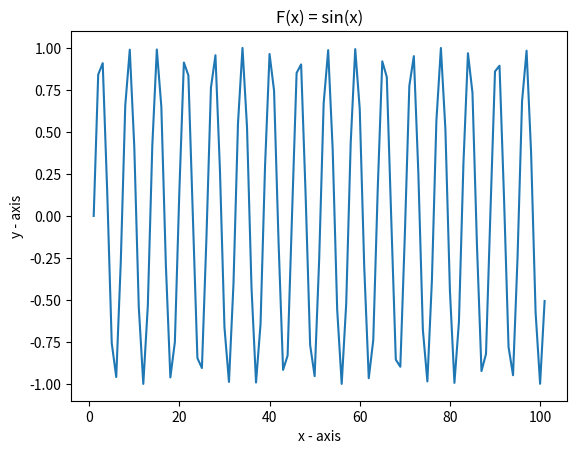

Write Python code to recreate this figure.
# [redacted]
# importing the required module
import math

import matplotlib.pyplot as plt

# This section is written by Tristin Manson:

# F(x) = sin(x), I think I made it work?
n_squared_list = []
n_plus_list = []
n = 0 #For some reason this has to be zero?
while n < 101:
    n_squared = math.sin(n)
    n_squared_list.append(n_squared)
    n = n+1

# 0-100 x-value list generator:
n = 0
while n < 101:
    n_plus = n+1
    n_plus_list.append(n_plus)
    n = n+1

# Plug values created from function into matplotlib's x,y values:
# x axis values
x = n_plus_list
# corresponding y axis values
y = n_squared_list

# END OF MODIFICATIONS.

# plotting the points
plt.plot(x, y)

# naming the x axis
plt.xlabel('x - axis')
# naming the y axis
plt.ylabel('y - axis')

# giving a title to my graph (And displaying helpful link)
plt.title('F(x) = sin(x)')

# Another mod:
import sys
sys.stdout.write("https://www.geeksforgeeks.org/graph-plotting-in-python-set-1/")
# END OF MODIFICATIONS.

# function to show the plot
plt.show()


